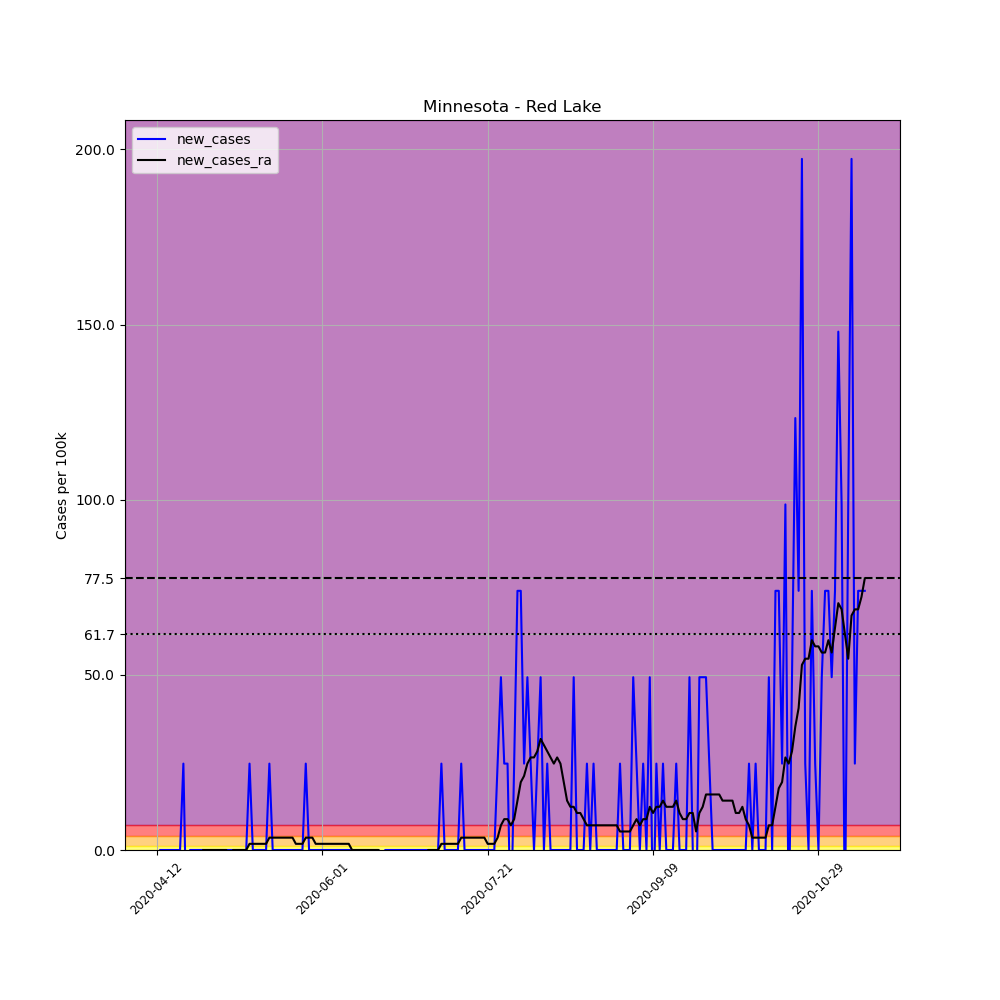

The table this chart was drawn from, first rows:
, date, county, state, fips, cases, deaths, COUNTY, STNAME, CTYNAME, POPESTIMATE2019, per_100k, new_cases, new_cases_ra
617069, 2020-04-12, Red Lake, Minnesota, 27125, 1, 0, 125, Minnesota, Red Lake, 4055, 24.66, , 
617070, 2020-04-13, Red Lake, Minnesota, 27125, 1, 0, 125, Minnesota, Red Lake, 4055, 24.66, 0.0, 
617071, 2020-04-14, Red Lake, Minnesota, 27125, 1, 0, 125, Minnesota, Red Lake, 4055, 24.66, 0.0, 
617072, 2020-04-15, Red Lake, Minnesota, 27125, 1, 0, 125, Minnesota, Red Lake, 4055, 24.66, 0.0, 
617073, 2020-04-16, Red Lake, Minnesota, 27125, 1, 0, 125, Minnesota, Red Lake, 4055, 24.66, 0.0, 
617074, 2020-04-17, Red Lake, Minnesota, 27125, 1, 0, 125, Minnesota, Red Lake, 4055, 24.66, 0.0, 
617075, 2020-04-18, Red Lake, Minnesota, 27125, 1, 0, 125, Minnesota, Red Lake, 4055, 24.66, 0.0, 
617076, 2020-04-19, Red Lake, Minnesota, 27125, 1, 0, 125, Minnesota, Red Lake, 4055, 24.66, 0.0, 
617077, 2020-04-20, Red Lake, Minnesota, 27125, 2, 0, 125, Minnesota, Red Lake, 4055, 49.32, 24.66, 
617078, 2020-04-21, Red Lake, Minnesota, 27125, 1, 0, 125, Minnesota, Red Lake, 4055, 24.66, -24.66, 
617079, 2020-04-22, Red Lake, Minnesota, 27125, 1, 0, 125, Minnesota, Red Lake, 4055, 24.66, 0.0, 
617080, 2020-04-23, Red Lake, Minnesota, 27125, 1, 0, 125, Minnesota, Red Lake, 4055, 24.66, 0.0, 
617081, 2020-04-24, Red Lake, Minnesota, 27125, 1, 0, 125, Minnesota, Red Lake, 4055, 24.66, 0.0, 
617082, 2020-04-25, Red Lake, Minnesota, 27125, 1, 0, 125, Minnesota, Red Lake, 4055, 24.66, 0.0, 
617083, 2020-04-26, Red Lake, Minnesota, 27125, 1, 0, 125, Minnesota, Red Lake, 4055, 24.66, 0.0, 0.0
617084, 2020-04-27, Red Lake, Minnesota, 27125, 1, 0, 125, Minnesota, Red Lake, 4055, 24.66, 0.0, 0.0
617085, 2020-04-28, Red Lake, Minnesota, 27125, 1, 0, 125, Minnesota, Red Lake, 4055, 24.66, 0.0, 0.0
617086, 2020-04-29, Red Lake, Minnesota, 27125, 1, 0, 125, Minnesota, Red Lake, 4055, 24.66, 0.0, 0.0
617087, 2020-04-30, Red Lake, Minnesota, 27125, 1, 0, 125, Minnesota, Red Lake, 4055, 24.66, 0.0, 0.0
617088, 2020-05-01, Red Lake, Minnesota, 27125, 1, 0, 125, Minnesota, Red Lake, 4055, 24.66, 0.0, 0.0
617089, 2020-05-02, Red Lake, Minnesota, 27125, 1, 0, 125, Minnesota, Red Lake, 4055, 24.66, 0.0, 0.0
617090, 2020-05-03, Red Lake, Minnesota, 27125, 1, 0, 125, Minnesota, Red Lake, 4055, 24.66, 0.0, 0.0
617091, 2020-05-04, Red Lake, Minnesota, 27125, 1, 0, 125, Minnesota, Red Lake, 4055, 24.66, 0.0, -1.761
617092, 2020-05-05, Red Lake, Minnesota, 27125, 1, 0, 125, Minnesota, Red Lake, 4055, 24.66, 0.0, 0.0
617093, 2020-05-06, Red Lake, Minnesota, 27125, 1, 0, 125, Minnesota, Red Lake, 4055, 24.66, 0.0, 0.0
617094, 2020-05-07, Red Lake, Minnesota, 27125, 1, 0, 125, Minnesota, Red Lake, 4055, 24.66, 0.0, 0.0
617095, 2020-05-08, Red Lake, Minnesota, 27125, 1, 0, 125, Minnesota, Red Lake, 4055, 24.66, 0.0, 0.0
617096, 2020-05-09, Red Lake, Minnesota, 27125, 1, 0, 125, Minnesota, Red Lake, 4055, 24.66, 0.0, 0.0
617097, 2020-05-10, Red Lake, Minnesota, 27125, 2, 0, 125, Minnesota, Red Lake, 4055, 49.32, 24.66, 1.761
617098, 2020-05-11, Red Lake, Minnesota, 27125, 2, 0, 125, Minnesota, Red Lake, 4055, 49.32, 0.0, 1.761
617099, 2020-05-12, Red Lake, Minnesota, 27125, 2, 0, 125, Minnesota, Red Lake, 4055, 49.32, 0.0, 1.761
617100, 2020-05-13, Red Lake, Minnesota, 27125, 2, 0, 125, Minnesota, Red Lake, 4055, 49.32, 0.0, 1.761
617101, 2020-05-14, Red Lake, Minnesota, 27125, 2, 0, 125, Minnesota, Red Lake, 4055, 49.32, 0.0, 1.761
617102, 2020-05-15, Red Lake, Minnesota, 27125, 2, 0, 125, Minnesota, Red Lake, 4055, 49.32, 0.0, 1.761
617103, 2020-05-16, Red Lake, Minnesota, 27125, 3, 0, 125, Minnesota, Red Lake, 4055, 73.98, 24.66, 3.523
617104, 2020-05-17, Red Lake, Minnesota, 27125, 3, 0, 125, Minnesota, Red Lake, 4055, 73.98, 0.0, 3.523
617105, 2020-05-18, Red Lake, Minnesota, 27125, 3, 0, 125, Minnesota, Red Lake, 4055, 73.98, 0.0, 3.523
617106, 2020-05-19, Red Lake, Minnesota, 27125, 3, 0, 125, Minnesota, Red Lake, 4055, 73.98, 0.0, 3.523
617107, 2020-05-20, Red Lake, Minnesota, 27125, 3, 0, 125, Minnesota, Red Lake, 4055, 73.98, 0.0, 3.523
617108, 2020-05-21, Red Lake, Minnesota, 27125, 3, 0, 125, Minnesota, Red Lake, 4055, 73.98, 0.0, 3.523
617109, 2020-05-22, Red Lake, Minnesota, 27125, 3, 0, 125, Minnesota, Red Lake, 4055, 73.98, 0.0, 3.523
617110, 2020-05-23, Red Lake, Minnesota, 27125, 3, 0, 125, Minnesota, Red Lake, 4055, 73.98, 0.0, 3.523
617111, 2020-05-24, Red Lake, Minnesota, 27125, 3, 0, 125, Minnesota, Red Lake, 4055, 73.98, 0.0, 1.761
617112, 2020-05-25, Red Lake, Minnesota, 27125, 3, 0, 125, Minnesota, Red Lake, 4055, 73.98, 0.0, 1.761
617113, 2020-05-26, Red Lake, Minnesota, 27125, 3, 0, 125, Minnesota, Red Lake, 4055, 73.98, 0.0, 1.761
617114, 2020-05-27, Red Lake, Minnesota, 27125, 4, 0, 125, Minnesota, Red Lake, 4055, 98.64, 24.66, 3.523
617115, 2020-05-28, Red Lake, Minnesota, 27125, 4, 0, 125, Minnesota, Red Lake, 4055, 98.64, 0.0, 3.523
617116, 2020-05-29, Red Lake, Minnesota, 27125, 4, 0, 125, Minnesota, Red Lake, 4055, 98.64, 0.0, 3.523
617117, 2020-05-30, Red Lake, Minnesota, 27125, 4, 0, 125, Minnesota, Red Lake, 4055, 98.64, 0.0, 1.761
617118, 2020-05-31, Red Lake, Minnesota, 27125, 4, 0, 125, Minnesota, Red Lake, 4055, 98.64, 0.0, 1.761
617119, 2020-06-01, Red Lake, Minnesota, 27125, 4, 0, 125, Minnesota, Red Lake, 4055, 98.64, 0.0, 1.761
617120, 2020-06-02, Red Lake, Minnesota, 27125, 4, 0, 125, Minnesota, Red Lake, 4055, 98.64, 0.0, 1.761
617121, 2020-06-03, Red Lake, Minnesota, 27125, 4, 0, 125, Minnesota, Red Lake, 4055, 98.64, 0.0, 1.761
617122, 2020-06-04, Red Lake, Minnesota, 27125, 4, 0, 125, Minnesota, Red Lake, 4055, 98.64, 0.0, 1.761
617123, 2020-06-05, Red Lake, Minnesota, 27125, 4, 0, 125, Minnesota, Red Lake, 4055, 98.64, 0.0, 1.761
617124, 2020-06-06, Red Lake, Minnesota, 27125, 4, 0, 125, Minnesota, Red Lake, 4055, 98.64, 0.0, 1.761
617125, 2020-06-07, Red Lake, Minnesota, 27125, 4, 0, 125, Minnesota, Red Lake, 4055, 98.64, 0.0, 1.761
617126, 2020-06-08, Red Lake, Minnesota, 27125, 4, 0, 125, Minnesota, Red Lake, 4055, 98.64, 0.0, 1.761
617127, 2020-06-09, Red Lake, Minnesota, 27125, 4, 0, 125, Minnesota, Red Lake, 4055, 98.64, 0.0, 1.761
617128, 2020-06-10, Red Lake, Minnesota, 27125, 4, 0, 125, Minnesota, Red Lake, 4055, 98.64, 0.0, 0.0
... 155 more rows
